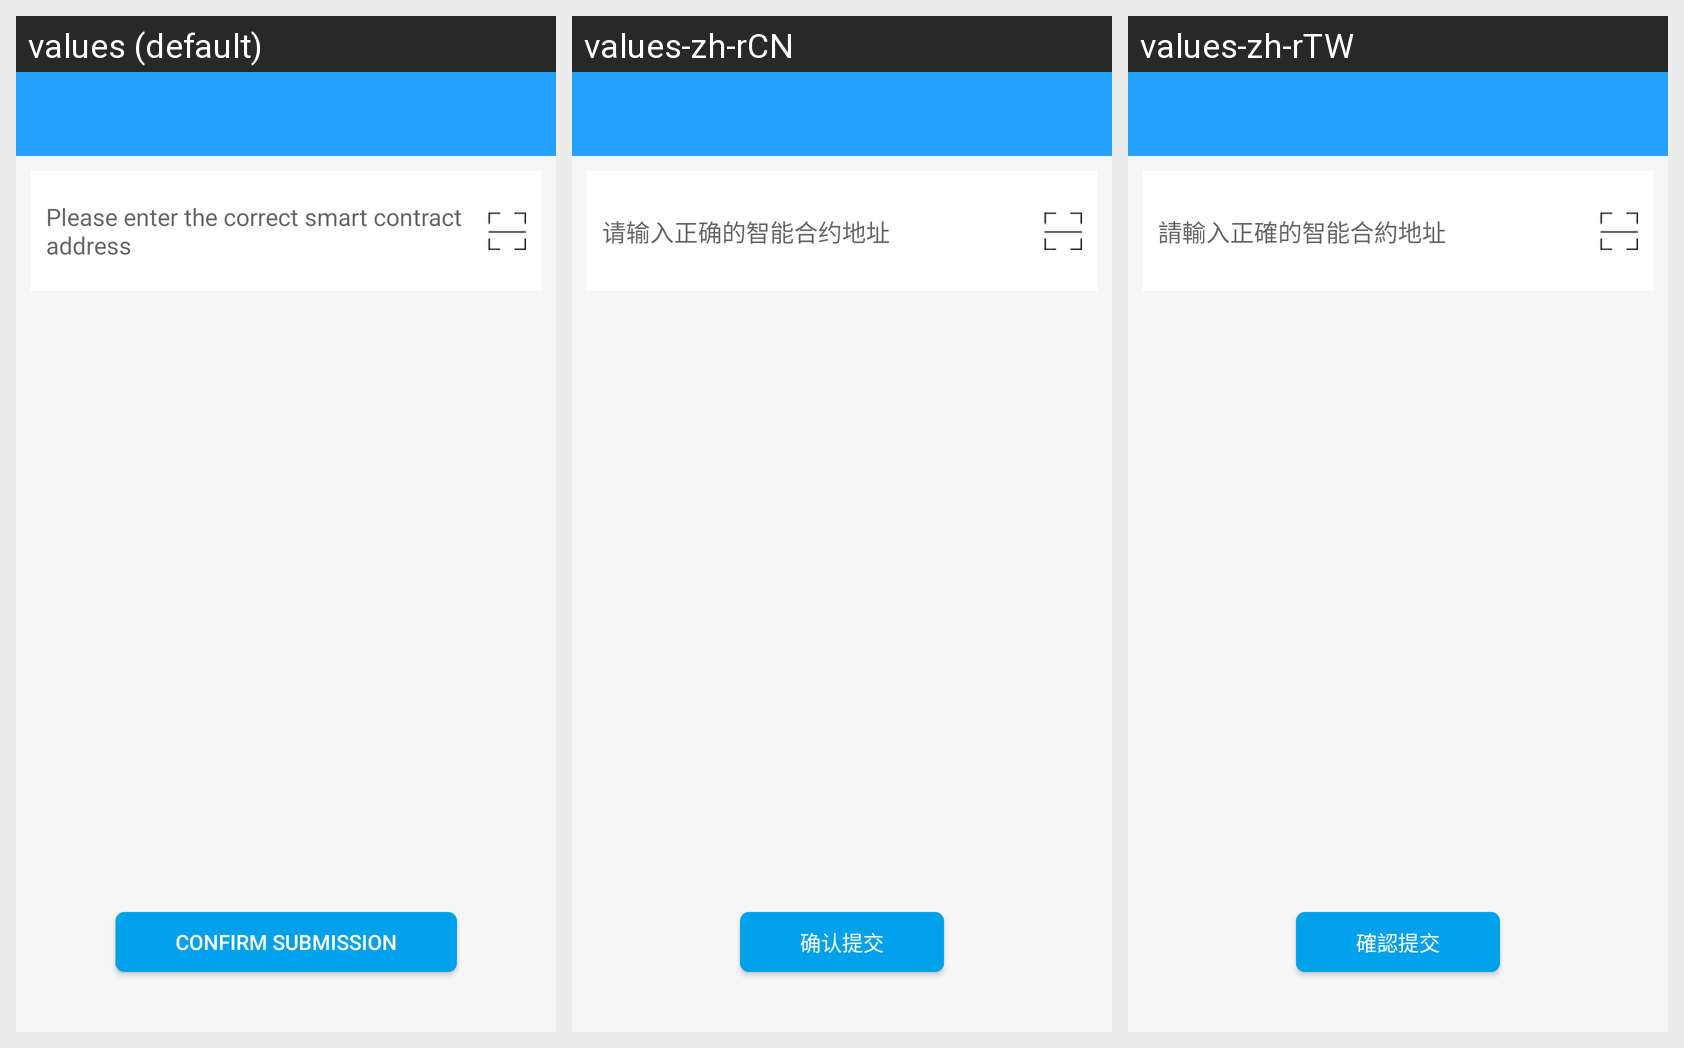

The same Android screen rendered under several of its app's locales, left to right. List the strings drawn on it with the default value and each locale's translation.
Android screen res/layout/activity_add_erctoken.xml rendered under 3 locales, left to right: values (default), values-zh-rCN, values-zh-rTW. Device: Nexus 5 (rendered at 1080×1920; each locale shown at half size, 540×960, under a caption strip naming it); theme AppTheme.
Strings drawn on this screen, with the default value and each locale's value (text and hints the layout hard-codes, and strings that could not be matched under every locale, appear in the picture but are not listed):

please_input_address
  values: Please enter the correct smart contract address
  values-zh-rCN: 请输入正确的智能合约地址
  values-zh-rTW: 請輸入正確的智能合約地址

cofirm_submit
  values: confirm submission
  values-zh-rCN: 确认提交
  values-zh-rTW: 確認提交
